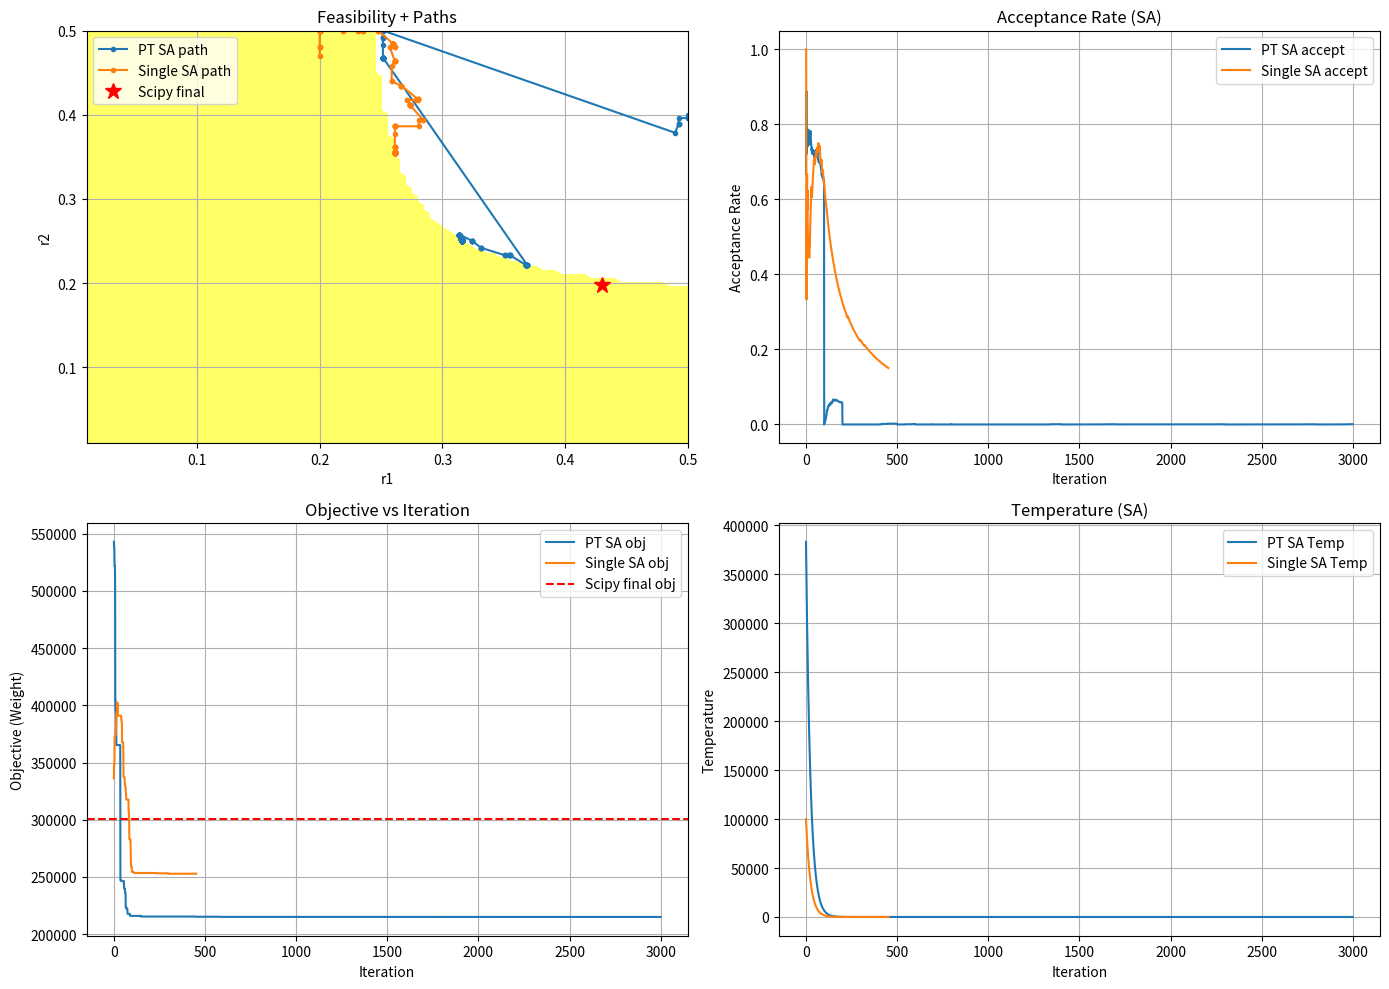
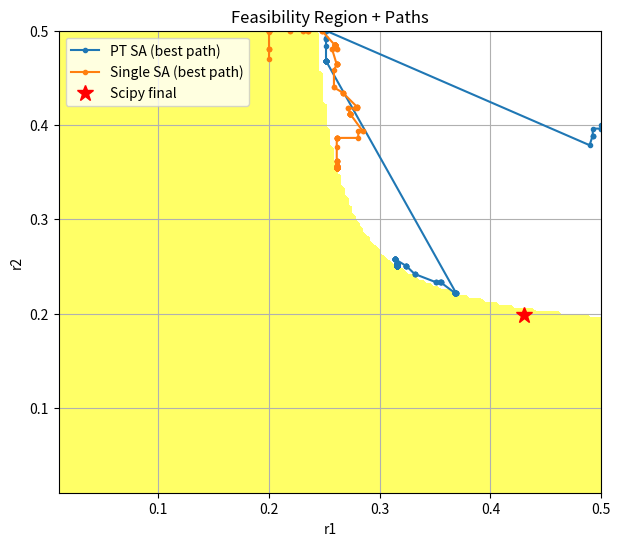

These charts were generated, in order, by the following Python code:
import numpy as np
import math
import random
import matplotlib.pyplot as plt
from scipy.optimize import minimize, NonlinearConstraint

init_r1 = .2
init_r2 = .47

###############################################################################
# FINITE ELEMENT ANALYSIS (Truss) FOR A GIVEN (r1, r2)
###############################################################################
def truss_FEA(r):
    """
    Given r = [r1, r2], runs a 2D truss FEA with 10 elements.
    Returns:
      length_e: array of element lengths (size 10)
      stress:   array of element stresses (size 10)
      r_e:      array of element radii (size 10) => first 6 use r1, last 4 use r2
      Q:        array of nodal displacements (size 12)
    """

    length = 9.14  # (m)
    E = 200e9      # (Pa)

    # External forces (N)
    F = np.zeros(12)
    F[3] = -1e7   # Node #2 in -y direction
    F[7] = -1e7   # Node #4 in -y direction

    # Node coordinates (6 nodes total)
    #   n[i] = [x, y]
    #   scaled by length = 9.14
    n = np.array([
        [2, 1], [2, 0], [1, 1], [1, 0], [0, 1], [0, 0]
    ]) * length

    # Element connectivity (10 elements), zero-based indexing
    ec = np.array([
        [2, 4], [0, 2], [3, 5], [1, 3], [2, 3],
        [0, 1], [3, 4], [2, 5], [1, 2], [0, 3]
    ])

    num_elements = ec.shape[0]
    length_e = np.zeros(num_elements)
    l = np.zeros(num_elements)
    m = np.zeros(num_elements)

    # Compute element lengths & direction cosines
    for i in range(num_elements):
        diff = n[ec[i, 1]] - n[ec[i, 0]]
        length_e[i] = np.linalg.norm(diff)
        l[i] = diff[0] / length_e[i]
        m[i] = diff[1] / length_e[i]

    # Radii assignment: first 6 elements use r[0], last 4 use r[1]
    # => r_e is a length-10 array: r[0] repeated 6 times, r[1] repeated 4 times
    r_e = np.concatenate([np.full(6, r[0]), np.full(4, r[1])])
    A = np.pi * r_e**2  # cross-sectional area

    # Construct global stiffness matrix
    K = np.zeros((12, 12))
    for i in range(num_elements):
        k_small = (E * A[i] / length_e[i]) * np.array([
            [l[i]**2, l[i]*m[i]],
            [l[i]*m[i], m[i]**2]
        ])
        # Build into the global K
        # Each node i has 2 DOFs: (x, y)
        # ec[i,0] -> DOFs (..., ...), ec[i,1] -> DOFs (..., ...)
        idx = [
            ec[i, 0]*2, ec[i, 0]*2 + 1,
            ec[i, 1]*2, ec[i, 1]*2 + 1
        ]
        # Local assembly
        block = np.zeros((4, 4))
        block[:2, :2] = k_small
        block[2:, 2:] = k_small
        block[:2, 2:] = -k_small
        block[2:, :2] = -k_small

        # Expand block into K
        for ii in range(4):
            for jj in range(4):
                K[idx[ii], idx[jj]] += block[ii, jj]

    # DOF reduction => first 8 DOFs are unknown, last 4 are fixed
    K_reduced = K[:8, :8]
    F_reduced = F[:8]

    # Solve for unknown DOFs
    Q_reduced = np.linalg.solve(K_reduced, F_reduced)
    Q = np.concatenate([Q_reduced, np.zeros(4)])  # total 12 DOFs

    # Compute stress in each element
    stress = np.zeros(num_elements)
    for i in range(num_elements):
        # Vector of relevant DOFs
        idx = [
            ec[i, 0]*2, ec[i, 0]*2 + 1,
            ec[i, 1]*2, ec[i, 1]*2 + 1
        ]
        # Stress = (E/length_e) * [-l, -m, l, m]* Q_elem
        # Q_elem = [ux_i, uy_i, ux_j, uy_j]
        vec = np.array([-l[i], -m[i], l[i], m[i]])
        stress[i] = (E / length_e[i]) * np.dot(vec, Q[idx])

    # Reaction forces (not strictly needed for the constraints, but included for completeness)
    # last 4 DOFs = fixed => reaction = K[8:, :] * Q
    R = np.dot(K[8:, :], Q)

    return length_e, stress, r_e, Q


###############################################################################
# PROBLEM FUNCTIONS: OBJECTIVE AND CONSTRAINTS
###############################################################################
def my_obj(r):
    """
    Weight of the truss:
    - 6 elements of length 9.14, radius r1
    - 4 elements of length 9.14*sqrt(2), radius r2
    - material density = 7860
    """
    length = 9.14
    density = 7860

    # 6 elements of radius r[0], 4 of radius r[1], approximate lengths
    # 6 of length=9.14, 4 of length=9.14*sqrt(2)
    weight = (6 * np.pi * r[0]**2 * length
              + 4 * np.pi * r[1]**2 * length * np.sqrt(2)) * density
    return weight

def my_nonlincon(r):
    """
    Returns array g of constraints, each <= 0 if feasible.
      - 10 buckling constraints (one per element)
      - 10 stress constraints (|sigma| - Yield)
      - 1 displacement constraint at node #2 (Q[2], Q[3])

    If g[i] > 0 => that constraint is violated.
    """
    length_e, stress, r_e, Q = truss_FEA(r)

    E = 200e9
    Y = 250e6       # yield stress
    I = (np.pi/4) * r_e**4
    dis_max = 0.02  # maximum displacement

    num_elems = len(stress)
    g_buckling = np.zeros(num_elems)
    g_stress   = np.zeros(num_elems)

    # Axial force in each element:
    #   F_internal = A_i * stress_i = pi * r_e[i]^2 * stress[i]
    F_internal = np.pi * (r_e**2) * stress

    for i in range(num_elems):
        # If in compression (F_internal < 0), check buckling
        if F_internal[i] < 0:
            # we want F_comp <= pi^2 * E * I / L^2
            F_comp = -F_internal[i]
            crit_buckling = (np.pi**2 * E * I[i]) / (length_e[i]**2)
            g_buckling[i] = F_comp - crit_buckling
        else:
            # not in compression => not violating buckling
            g_buckling[i] = -1e-6

        # Stress limit: |sigma| <= Y
        g_stress[i] = abs(stress[i]) - Y

    # Displacement constraint at node #2 => DOFs #2,3
    #   sqrt(Q[2]^2 + Q[3]^2) <= dis_max
    #   => Q[2]^2 + Q[3]^2 - dis_max^2 <= 0
    disp_constraint = (Q[2]**2 + Q[3]**2) - (dis_max**2)

    # Combine all constraints:
    #   g_buckling (10), g_stress (10), disp_constraint (1)
    g = np.concatenate([g_buckling, g_stress, [disp_constraint]])
    return g

def my_is_feasible(r):
    """
    Return True if all constraints are <= 0.
    """
    g = my_nonlincon(r)
    return np.all(g <= 0)


###############################################################################
# PENALTY + ENERGY
###############################################################################
def penalty_function(r, alpha=1e16):
    """
    Quadratic penalty for constraints:
      sum_{g_i>0} (g_i^2) * alpha
    """
    g = my_nonlincon(r)
    viol = g[g > 0]
    return alpha * np.sum(viol**2) if len(viol) else 0.0

def energy(r):
    """
    'Energy' = objective + penalty
    """
    return my_obj(r) + penalty_function(r)

def clamp(r, bounds):
    """
    Enforce bounds on each component of r.
    """
    r_c = []
    for val, (low, high) in zip(r, bounds):
        r_c.append(min(max(val, low), high))
    return r_c


###############################################################################
# SINGLE-CHAIN SIMULATED ANNEALING
###############################################################################
def single_chain_sa(sa_config):
    """
    Basic single-chain Simulated Annealing with constraints by penalty.
    Returns (best_r, best_energy, logs).
    logs = {
      'temp_history': [...],
      'accept_history': [...],
      'best_history': [...],    # the best solution at each iteration
      'path': [...],            # the path of the current solution
    }
    """
    # Unpack config
    r0 = sa_config["r0"]
    T0 = sa_config.get("T0", 1e5)
    bounds = sa_config["bounds"]
    max_iter = sa_config.get("max_iter", 2000)
    min_temp = sa_config.get("min_temp", 1e-2)
    cooling_rate = sa_config.get("cooling_rate", 0.98)
    step_size = sa_config.get("step_size", 0.01)
    no_improve_limit = sa_config.get("no_improve_limit", 300)

    random.seed(sa_config.get("seed", 0))
    np.random.seed(sa_config.get("seed", 0))

    def get_neighbor(x, step):
        y = x[:]
        idx = random.randint(0, len(x)-1)
        y[idx] += random.uniform(-step, step)
        return clamp(y, bounds)

    current = clamp(r0, bounds)
    current_E = energy(current)
    best = current[:]
    best_E = current_E

    temp_history = []
    accept_history = []
    best_history = []
    path = []

    temperature = T0
    accept_count = 0
    total_count = 0
    last_improve_iter = 0

    for iteration in range(max_iter):
        path.append(current[:])
        best_history.append(best[:])
        temp_history.append(temperature)
        if total_count == 0:
            accept_history.append(1.0)  # first acceptance rate is trivial
        else:
            accept_history.append(accept_count / total_count)

        # Stopping if temperature is too low
        if temperature < min_temp:
            break

        # Generate neighbor
        candidate = get_neighbor(current, step_size)
        candidate_E = energy(candidate)

        # Accept or reject
        if candidate_E < current_E:
            current = candidate
            current_E = candidate_E
            accept_count += 1
        else:
            deltaE = candidate_E - current_E
            accept_prob = math.exp(-deltaE / temperature)
            if random.random() < accept_prob:
                current = candidate
                current_E = candidate_E
                accept_count += 1

        total_count += 1

        # Update best
        if current_E < best_E:
            best_E = current_E
            best = current[:]
            last_improve_iter = iteration

        # Cooling
        temperature *= cooling_rate

        # Stop if no improvement for a long time
        if (iteration - last_improve_iter) > no_improve_limit:
            break

    logs = {
        "temp_history": temp_history,
        "accept_history": accept_history,
        "best_history": best_history,
        "path": path
    }
    return best, best_E, logs


###############################################################################
# PARALLEL TEMPERING SIMULATED ANNEALING
###############################################################################
def parallel_tempering_sa(pt_config):
    """
    Parallel Tempering SA reading parameters from 'pt_config'.
    We reuse the same approach as the "clean" example:
      - multiple chains
      - swap interval
      - adapt interval
      - penalty approach for constraints
    Returns (best_r, best_energy, logs).
    logs keys:
      - temp_history
      - accept_history
      - best_history
      - chain_paths
    """
    x0_list = pt_config["x0_list"]
    T0_list = pt_config["T0_list"]
    bounds  = pt_config["bounds"]
    max_iter = pt_config.get("max_iter", 3000)
    swap_int = pt_config.get("swap_interval", 100)
    adapt_int = pt_config.get("adapt_interval", 100)
    step_size_init = pt_config.get("step_size_init", 0.01)
    adapt_factor = pt_config.get("adapt_factor", 1.2)
    no_improve_limit = pt_config.get("no_improve_limit", 800)
    min_temp = pt_config.get("min_temp", 1e-9)
    cooling_rate = pt_config.get("cooling_rate", 0.98)

    random.seed(pt_config.get("seed", 0))
    np.random.seed(pt_config.get("seed", 0))

    n_chains = len(x0_list)
    assert n_chains == len(T0_list), "Mismatched chain count vs. temperature count!"

    # Initialize per-chain
    chain_r = [clamp(x0_list[i], bounds) for i in range(n_chains)]
    chain_E = [energy(chain_r[i]) for i in range(n_chains)]
    chain_T = [T0_list[i] for i in range(n_chains)]
    chain_step = [step_size_init]*n_chains
    chain_accept_count = [0]*n_chains

    chain_paths = [[] for _ in range(n_chains)]
    for i in range(n_chains):
        chain_paths[i].append(chain_r[i][:])

    # Global best
    best_idx = np.argmin(chain_E)
    best_r = chain_r[best_idx][:]
    best_E = chain_E[best_idx]

    # Logs
    temp_history = []
    accept_history = []
    best_history = []
    last_improve_iter = 0

    def get_neighbor(x, step):
        y = x[:]
        idx = random.randint(0, len(x)-1)
        y[idx] += random.uniform(-step, step)
        return clamp(y, bounds)

    for iteration in range(max_iter):
        best_history.append(best_r[:])

        # Each chain tries a move
        for c in range(n_chains):
            candidate = get_neighbor(chain_r[c], chain_step[c])
            cand_E = energy(candidate)
            if cand_E < chain_E[c]:
                chain_r[c] = candidate
                chain_E[c] = cand_E
                chain_accept_count[c] += 1
            else:
                deltaE = cand_E - chain_E[c]
                T_use = max(chain_T[c], min_temp)
                accept_prob = math.exp(-deltaE / T_use)
                if random.random() < accept_prob:
                    chain_r[c] = candidate
                    chain_E[c] = cand_E
                    chain_accept_count[c] += 1

            # Update chain path
            chain_paths[c].append(chain_r[c][:])

            # Update global best
            if chain_E[c] < best_E:
                best_E = chain_E[c]
                best_r = chain_r[c][:]
                last_improve_iter = iteration

        # Swap attempt
        if (iteration+1) % swap_int == 0 and n_chains > 1:
            for c in range(n_chains - 1):
                E1, E2 = chain_E[c], chain_E[c+1]
                T1, T2 = max(chain_T[c], min_temp), max(chain_T[c+1], min_temp)
                arg = (E1 - E2)*(1/T1 - 1/T2)
                if arg > 700:
                    swap_prob = 1.0
                elif arg < -700:
                    swap_prob = 0.0
                else:
                    swap_prob = math.exp(arg)
                if random.random() < swap_prob:
                    # swap solutions
                    chain_r[c], chain_r[c+1] = chain_r[c+1], chain_r[c]
                    chain_E[c], chain_E[c+1] = chain_E[c+1], chain_E[c]
                    # Also swap last appended path point
                    chain_paths[c][-1], chain_paths[c+1][-1] = chain_paths[c+1][-1], chain_paths[c][-1]

        # Logging
        avg_T = sum(chain_T)/n_chains
        total_accept = sum(chain_accept_count)
        avg_accept_rate = total_accept / ((iteration+1)*n_chains)
        temp_history.append(avg_T)
        accept_history.append(avg_accept_rate)

        # Step size adaptation
        if (iteration+1) % adapt_int == 0:
            for c in range(n_chains):
                ratio = chain_accept_count[c]/adapt_int
                if ratio > 0.5:
                    chain_step[c] *= adapt_factor
                elif ratio < 0.2:
                    chain_step[c] /= adapt_factor
                chain_accept_count[c] = 0

        # Cooling
        for c in range(n_chains):
            chain_T[c] = max(chain_T[c] * cooling_rate, min_temp)

        # Stopping if no improvement
        if (iteration - last_improve_iter) > no_improve_limit:
            break

    logs = {
        "temp_history": temp_history,
        "accept_history": accept_history,
        "best_history": best_history,
        "chain_paths": chain_paths
    }
    return best_r, best_E, logs


###############################################################################
# SCIPY OPTIMIZATION (trust-constr)
###############################################################################
def scipy_solve(r0, bounds):
    """
    Solve the same problem using scipy's 'trust-constr' with NonlinearConstraint.
    We want: my_nonlincon(r) <= 0.  
    => NonlinearConstraint( func, -inf, 0 ).
    """
    def cons_f(x):
        return my_nonlincon(x)

    # Create the constraint object
    nlc = NonlinearConstraint(cons_f, -np.inf, 0.0)

    # Bounds must be in the form: [ (lb1, ub1), (lb2, ub2) ]
    # trust-constr can accept these directly as 'bounds'.
    res = minimize(
        fun=my_obj,
        x0=r0,
        method='trust-constr',
        constraints=[nlc],
        bounds=bounds,
        options={'maxiter': 1000, 'verbose': 0}
    )
    return res


###############################################################################
# PLOTTING: FEASIBILITY + PATH, ETC.
###############################################################################
def plot_feasibility_and_paths(
    bounds,
    pt_logs=None,
    sa_logs=None,
    scipy_sol=None,
    gridN=100
):
    """
    Plots the 2D feasibility region (r1 vs r2) + any of these:
      - PT SA best path
      - Single-chain SA best path
      - SciPy final solution
    """
    # Build a mesh over [r1_min, r1_max] x [r2_min, r2_max]
    r1_vals = np.linspace(bounds[0][0], bounds[0][1], gridN)
    r2_vals = np.linspace(bounds[1][0], bounds[1][1], gridN)
    R1, R2 = np.meshgrid(r1_vals, r2_vals)
    feasible_mask = np.zeros_like(R1, dtype=bool)

    for i in range(gridN):
        for j in range(gridN):
            rr = [R1[i, j], R2[i, j]]
            g = my_nonlincon(rr)
            feasible_mask[i, j] = np.all(g <= 0)

    plt.figure(figsize=(7,6))
    # contourf to show feasible (white) vs infeasible (yellow)
    plt.contourf(R1, R2, feasible_mask, levels=[-0.5, 0.5],
                 colors=["yellow","white"], alpha=0.6)
    plt.xlabel("r1")
    plt.ylabel("r2")
    plt.title("Feasibility Region + Paths")
    plt.grid(True)

    # If PT logs given, plot best-history
    if pt_logs is not None:
        pt_best_hist = np.array(pt_logs["best_history"])
        plt.plot(pt_best_hist[:,0], pt_best_hist[:,1],
                 '-o', markersize=3, label="PT SA (best path)")

    # If single-chain logs given, plot best-history
    if sa_logs is not None:
        sa_best_hist = np.array(sa_logs["best_history"])
        plt.plot(sa_best_hist[:,0], sa_best_hist[:,1],
                 '-o', markersize=3, label="Single SA (best path)")

    # If scipy solution is given
    if scipy_sol is not None:
        plt.plot(scipy_sol[0], scipy_sol[1],
                 'r*', markersize=12, label="Scipy final")

    plt.xlim(bounds[0])
    plt.ylim(bounds[1])
    plt.legend()
    plt.show()

def plot_4_subplots(bounds, pt_logs=None, sa_logs=None, scipy_res=None):
    """
    Makes 4 subplots:
      1) Feasibility region + final paths
      2) Objective vs iteration
      3) Acceptance rate vs iteration (SA only)
      4) Temperature vs iteration (SA only)
    Overlays PT SA and single-chain SA, plus the final point from SciPy.
    """

    # We'll gather data carefully. SciPy doesn't have acceptance rate or temperature.
    fig, axs = plt.subplots(2, 2, figsize=(14,10))

    # SUBPLOT 1: Feasibility + final paths
    gridN = 100
    r1_vals = np.linspace(bounds[0][0], bounds[0][1], gridN)
    r2_vals = np.linspace(bounds[1][0], bounds[1][1], gridN)
    R1, R2 = np.meshgrid(r1_vals, r2_vals)
    feasible_mask = np.zeros_like(R1, dtype=bool)
    for i in range(gridN):
        for j in range(gridN):
            rr = [R1[i, j], R2[i, j]]
            feasible_mask[i, j] = np.all(my_nonlincon(rr) <= 0)
    axs[0,0].contourf(R1, R2, feasible_mask, levels=[-0.5,0.5],
                      colors=["yellow","white"], alpha=0.6)
    axs[0,0].set_xlabel("r1")
    axs[0,0].set_ylabel("r2")
    axs[0,0].set_title("Feasibility + Paths")
    axs[0,0].grid(True)

    # PT SA path
    if pt_logs:
        pt_best_hist = np.array(pt_logs["best_history"])
        axs[0,0].plot(pt_best_hist[:,0], pt_best_hist[:,1], '-o',
                      markersize=3, label="PT SA path")

    # Single SA path
    if sa_logs:
        sa_best_hist = np.array(sa_logs["best_history"])
        axs[0,0].plot(sa_best_hist[:,0], sa_best_hist[:,1], '-o',
                      markersize=3, label="Single SA path")

    # SciPy final
    if scipy_res is not None:
        axs[0,0].plot(scipy_res.x[0], scipy_res.x[1], 'r*', markersize=12,
                      label="Scipy final")
    axs[0,0].legend()

    # SUBPLOT 2: Objective vs iteration
    if pt_logs:
        pt_obj = [my_obj(x) for x in pt_logs["best_history"]]
        axs[1,0].plot(pt_obj, label="PT SA obj")
    if sa_logs:
        sa_obj = [my_obj(x) for x in sa_logs["best_history"]]
        axs[1,0].plot(sa_obj, label="Single SA obj")
    # SciPy => just final or we can skip
    if scipy_res is not None:
        axs[1,0].axhline(scipy_res.fun, color='r', linestyle='--',
                         label="Scipy final obj")
    axs[1,0].set_xlabel("Iteration")
    axs[1,0].set_ylabel("Objective (Weight)")
    axs[1,0].set_title("Objective vs Iteration")
    axs[1,0].grid(True)
    axs[1,0].legend()

    # SUBPLOT 3: Acceptance rate vs iteration
    if pt_logs:
        axs[0,1].plot(pt_logs["accept_history"], label="PT SA accept")
    if sa_logs:
        axs[0,1].plot(sa_logs["accept_history"], label="Single SA accept")
    axs[0,1].set_xlabel("Iteration")
    axs[0,1].set_ylabel("Acceptance Rate")
    axs[0,1].set_title("Acceptance Rate (SA)")
    axs[0,1].grid(True)
    axs[0,1].legend()

    # SUBPLOT 4: Temperature vs iteration
    if pt_logs:
        axs[1,1].plot(pt_logs["temp_history"], label="PT SA Temp")
    if sa_logs:
        axs[1,1].plot(sa_logs["temp_history"], label="Single SA Temp")
    axs[1,1].set_xlabel("Iteration")
    axs[1,1].set_ylabel("Temperature")
    axs[1,1].set_title("Temperature (SA)")
    axs[1,1].grid(True)
    axs[1,1].legend()

    plt.tight_layout()
    plt.show()


###############################################################################
# MAIN: DEMO COMPARISON
###############################################################################
if __name__ == "__main__":

    # Bounds for [r1, r2]
    my_bounds = [(0.01, 0.5), (0.01, 0.5)]

    # 1) PARALLEL TEMPERING SA
    pt_config = {
        "x0_list": [
            [init_r1, init_r2],
            [0.4, 0.15],
            [0.5, 0.4]
        ],
        "T0_list": [1e6, 10e4, 5e4],
        "bounds": my_bounds,
        "max_iter": 3000,
        "swap_interval": 150,
        "adapt_interval": 100,
        "step_size_init": 0.02,
        "adapt_factor": 1.2,
        "no_improve_limit": 1000,
        "min_temp": 1e-3,
        "cooling_rate": 0.96,
        "seed": 0
    }
    pt_best_r, pt_best_E, pt_logs = parallel_tempering_sa(pt_config)

    # 2) SINGLE-CHAIN SA
    sa_config = {
        "r0": [init_r1, init_r2],
        "T0": 1e5,
        "bounds": my_bounds,
        "max_iter": 20000,
        "min_temp": 1e-3,
        "cooling_rate": 0.96,
        "step_size": 0.02,
        "no_improve_limit": 1000,
    }
    sa_best_r, sa_best_E, sa_logs = single_chain_sa(sa_config)

    # 3) SCIPY "trust-constr"
    scipy_x0 = [init_r1, init_r2]
    scipy_res = scipy_solve(scipy_x0, my_bounds)

    # Print results
    print("============ RESULTS ============")
    print("\nParallel Tempering SA:")
    print(f" Best r = {pt_best_r}, Energy = {pt_best_E}")
    print(f" Objective = {my_obj(pt_best_r):.3f}, Feasible? {my_is_feasible(pt_best_r)}")
    print(f" Constraints = {my_nonlincon(pt_best_r)}")

    print("\nSingle-Chain SA:")
    print(f" Best r = {sa_best_r}, Energy = {sa_best_E}")
    print(f" Objective = {my_obj(sa_best_r):.3f}, Feasible? {my_is_feasible(sa_best_r)}")
    print(f" Constraints = {my_nonlincon(sa_best_r)}")

    print("\nScipy trust-constr:")
    print(" success =", scipy_res.success, ", status =", scipy_res.message)
    print(" x =", scipy_res.x)
    print(" Objective =", scipy_res.fun)
    print(" Feasible? =", my_is_feasible(scipy_res.x))
    print(" Constraints =", my_nonlincon(scipy_res.x))

    # Plot side-by-side comparison (4 subplots)
    plot_4_subplots(bounds=my_bounds,
                    pt_logs=pt_logs,
                    sa_logs=sa_logs,
                    scipy_res=scipy_res)

    # Also show a single large feasibility plot with final paths
    plot_feasibility_and_paths(
        bounds=my_bounds,
        pt_logs=pt_logs,
        sa_logs=sa_logs,
        scipy_sol=scipy_res.x,
        gridN=150
    )
